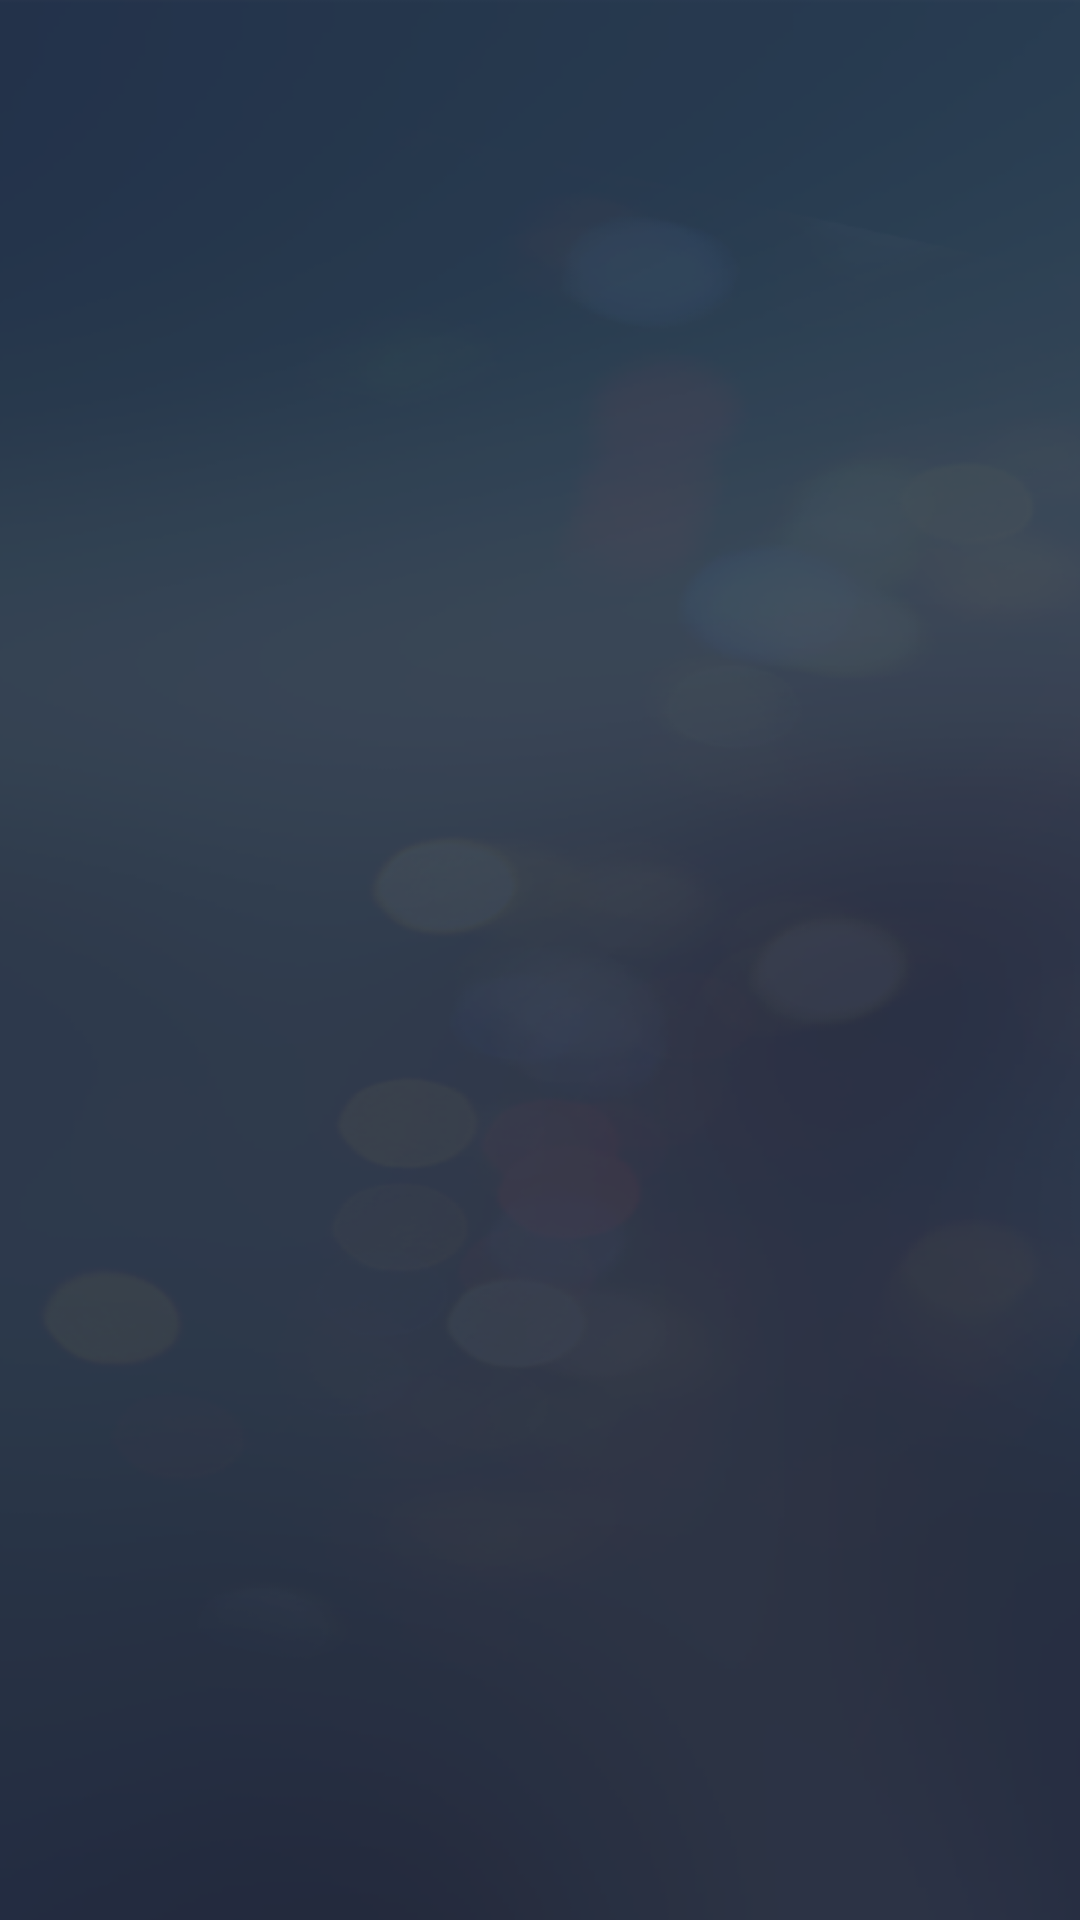

The Android layout XML behind this screen, and the referenced resources:
<!-- AndroidManifest.xml: application theme AppTheme -->
<!-- res/layout/layout_menu_fragment.xml -->
<?xml version="1.0" encoding="utf-8"?>
<LinearLayout xmlns:android="http://schemas.android.com/apk/res/android"
    android:layout_width="match_parent"
    android:layout_height="match_parent"
    android:gravity="center"
    android:background="@drawable/memu_bg"
    android:orientation="vertical" >



</LinearLayout>
<!-- resources referenced by this layout -->
<resources>
  <!-- drawable memu_bg: png bitmap (drawable-hdpi, 55384 bytes) -->
  <style name="AppTheme" parent="Theme.AppCompat.Light.DarkActionBar">
          
          <item name="colorPrimary">@color/colorPrimary</item>
          <item name="colorPrimaryDark">@color/colorPrimaryDark</item>
          <item name="colorAccent">@color/colorAccent</item>
      </style>
  <!-- not gathered from this repository: default colours our renderer supplied (Android Studio template values) -->
  <color name="colorPrimary">#FF6200EE</color>
  <color name="colorPrimaryDark">#FF3700B3</color>
  <color name="colorAccent">#FF03DAC5</color>
</resources>
